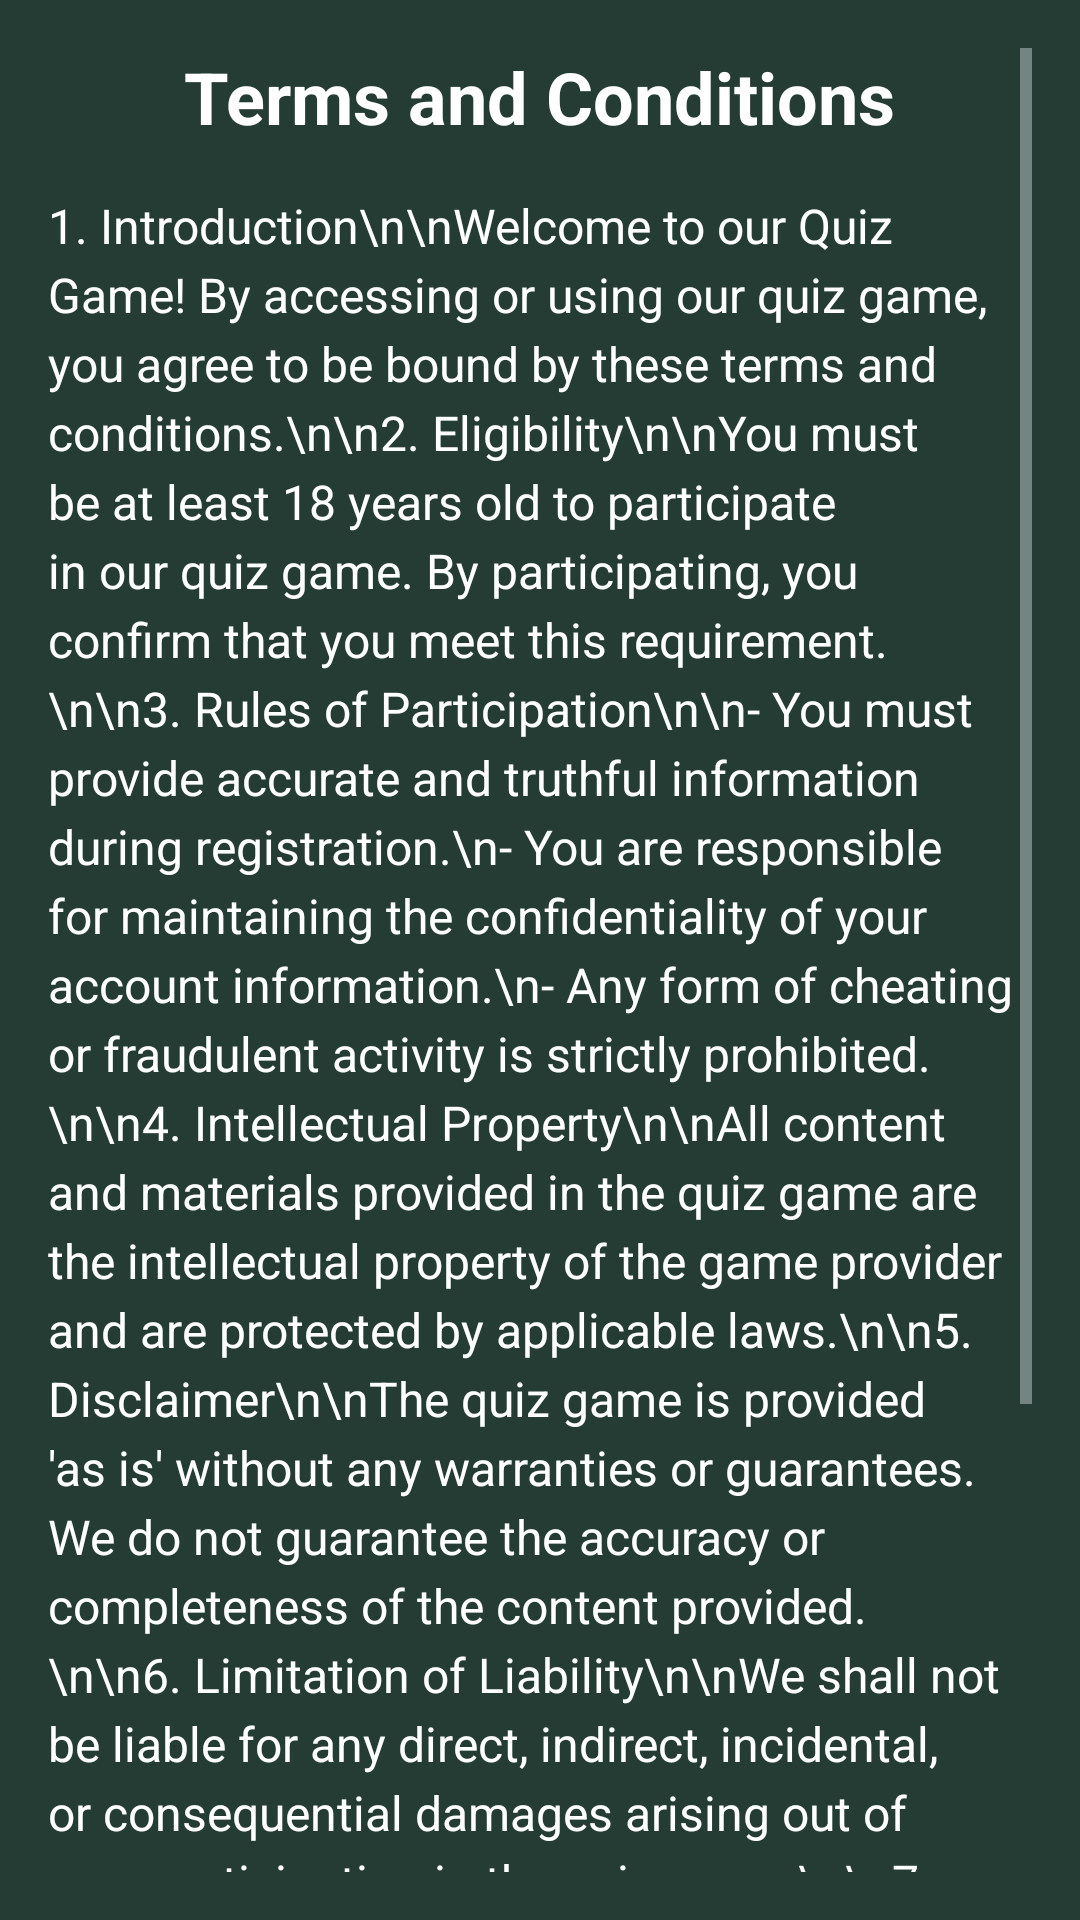

The Android layout XML behind this screen, and the referenced resources:
<!-- AndroidManifest.xml: application theme Theme.MyQuizMy -->
<!-- res/layout/fragment_terms_and_condition_.xml -->
<?xml version="1.0" encoding="utf-8"?>
<FrameLayout xmlns:android="http://schemas.android.com/apk/res/android"
    xmlns:tools="http://schemas.android.com/tools"
    android:layout_width="match_parent"
    android:layout_height="match_parent"
    android:background="@color/more_dark_green"
    tools:context=".Terms_and_condition_Fragment">

    <ScrollView
        android:layout_width="match_parent"
        android:layout_height="match_parent"
        android:padding="16dp">

        <LinearLayout
            android:layout_width="match_parent"
            android:layout_height="wrap_content"
            android:orientation="vertical">

            <TextView
                android:id="@+id/tvTermsTitle"
                android:layout_width="wrap_content"
                android:layout_height="wrap_content"
                android:text="Terms and Conditions"
                android:textSize="24sp"
                android:textStyle="bold"
                android:textColor="@color/white"
                android:layout_gravity="center_horizontal"
                android:paddingBottom="16dp" />

            <TextView
                android:id="@+id/tvTermsContent"
                android:layout_width="match_parent"
                android:layout_height="wrap_content"
                android:textColor="@color/white"
                android:textSize="16sp"
                android:lineSpacingExtra="4dp"
                android:text="1. Introduction\n\nWelcome to our Quiz Game! By accessing or using our quiz game, you agree to be bound by these terms and conditions.\n\n2. Eligibility\n\nYou must be at least 18 years old to participate in our quiz game. By participating, you confirm that you meet this requirement.\n\n3. Rules of Participation\n\n- You must provide accurate and truthful information during registration.\n- You are responsible for maintaining the confidentiality of your account information.\n- Any form of cheating or fraudulent activity is strictly prohibited.\n\n4. Intellectual Property\n\nAll content and materials provided in the quiz game are the intellectual property of the game provider and are protected by applicable laws.\n\n5. Disclaimer\n\nThe quiz game is provided 'as is' without any warranties or guarantees. We do not guarantee the accuracy or completeness of the content provided.\n\n6. Limitation of Liability\n\nWe shall not be liable for any direct, indirect, incidental, or consequential damages arising out of your participation in the quiz game.\n\n7. Changes to Terms and Conditions\n\nWe reserve the right to modify these terms and conditions at any time. Any changes will be effective immediately upon posting.\n\n8. Contact Us\n\nIf you have any questions or concerns about these terms and conditions, please contact us at support@quizgame.com.\n\nThank you for participating in our quiz game!"
                android:paddingBottom="16dp" />


        </LinearLayout>
    </ScrollView>

</FrameLayout>
<!-- resources referenced by this layout -->
<resources>
  <color name="more_dark_green">#243c34</color>
  <color name="white">#FFFFFFFF</color>
  <style name="Theme.MyQuizMy" parent="Base.Theme.MyQuizMy" />
  <style name="Base.Theme.MyQuizMy" parent="Theme.Material3.DayNight.NoActionBar">
          
          
      </style>
</resources>
